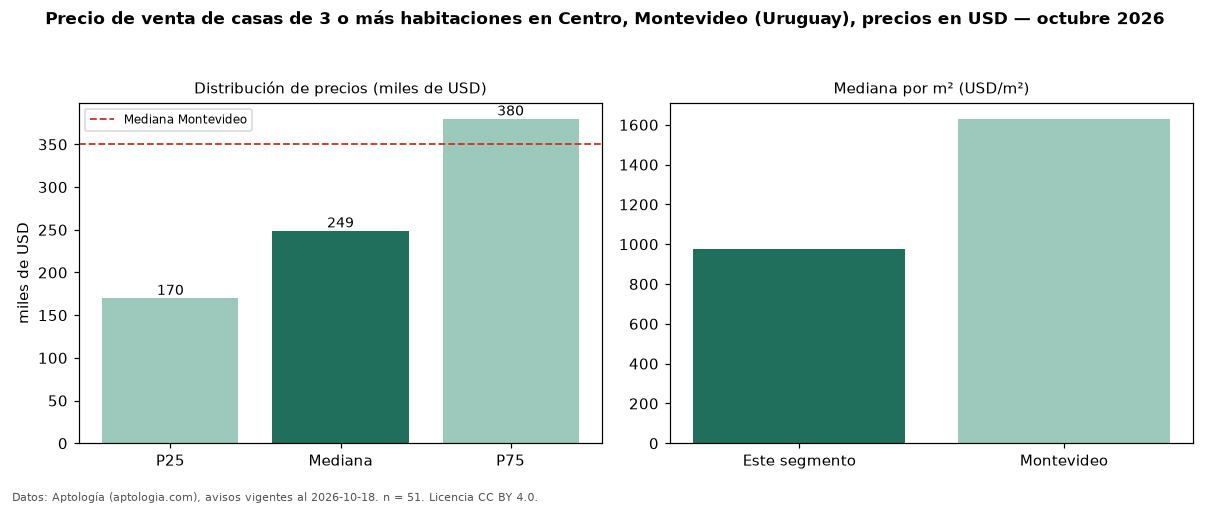

Source data for this figure (header and first rows):
seccion, metrica, valor, moneda, n
precio, p25, 170000, USD, 51
precio, mediana, 249000, USD, 51
precio, p75, 380000, USD, 51
precio, minimo, 69000, USD, 51
precio, maximo, 1430000, USD, 51
m2, mediana_precio_m2, 975.2, USD, 48
m2, area_mediana_m2, 349.0, m2, 48
banos, mediana_banos, 2.0, , 
habitaciones, 3+, 249000, USD, 51
ciudad, mediana_ciudad_referencia, 350000, USD, 
ciudad, mediana_m2_ciudad, 1630, USD, 
fuente, fecha_datos, 2026-10-18, , 
fuente, atribucion, https://www.aptologia.com/uy/venta/monte…, , 
fuente, licencia, CC BY 4.0, , 
